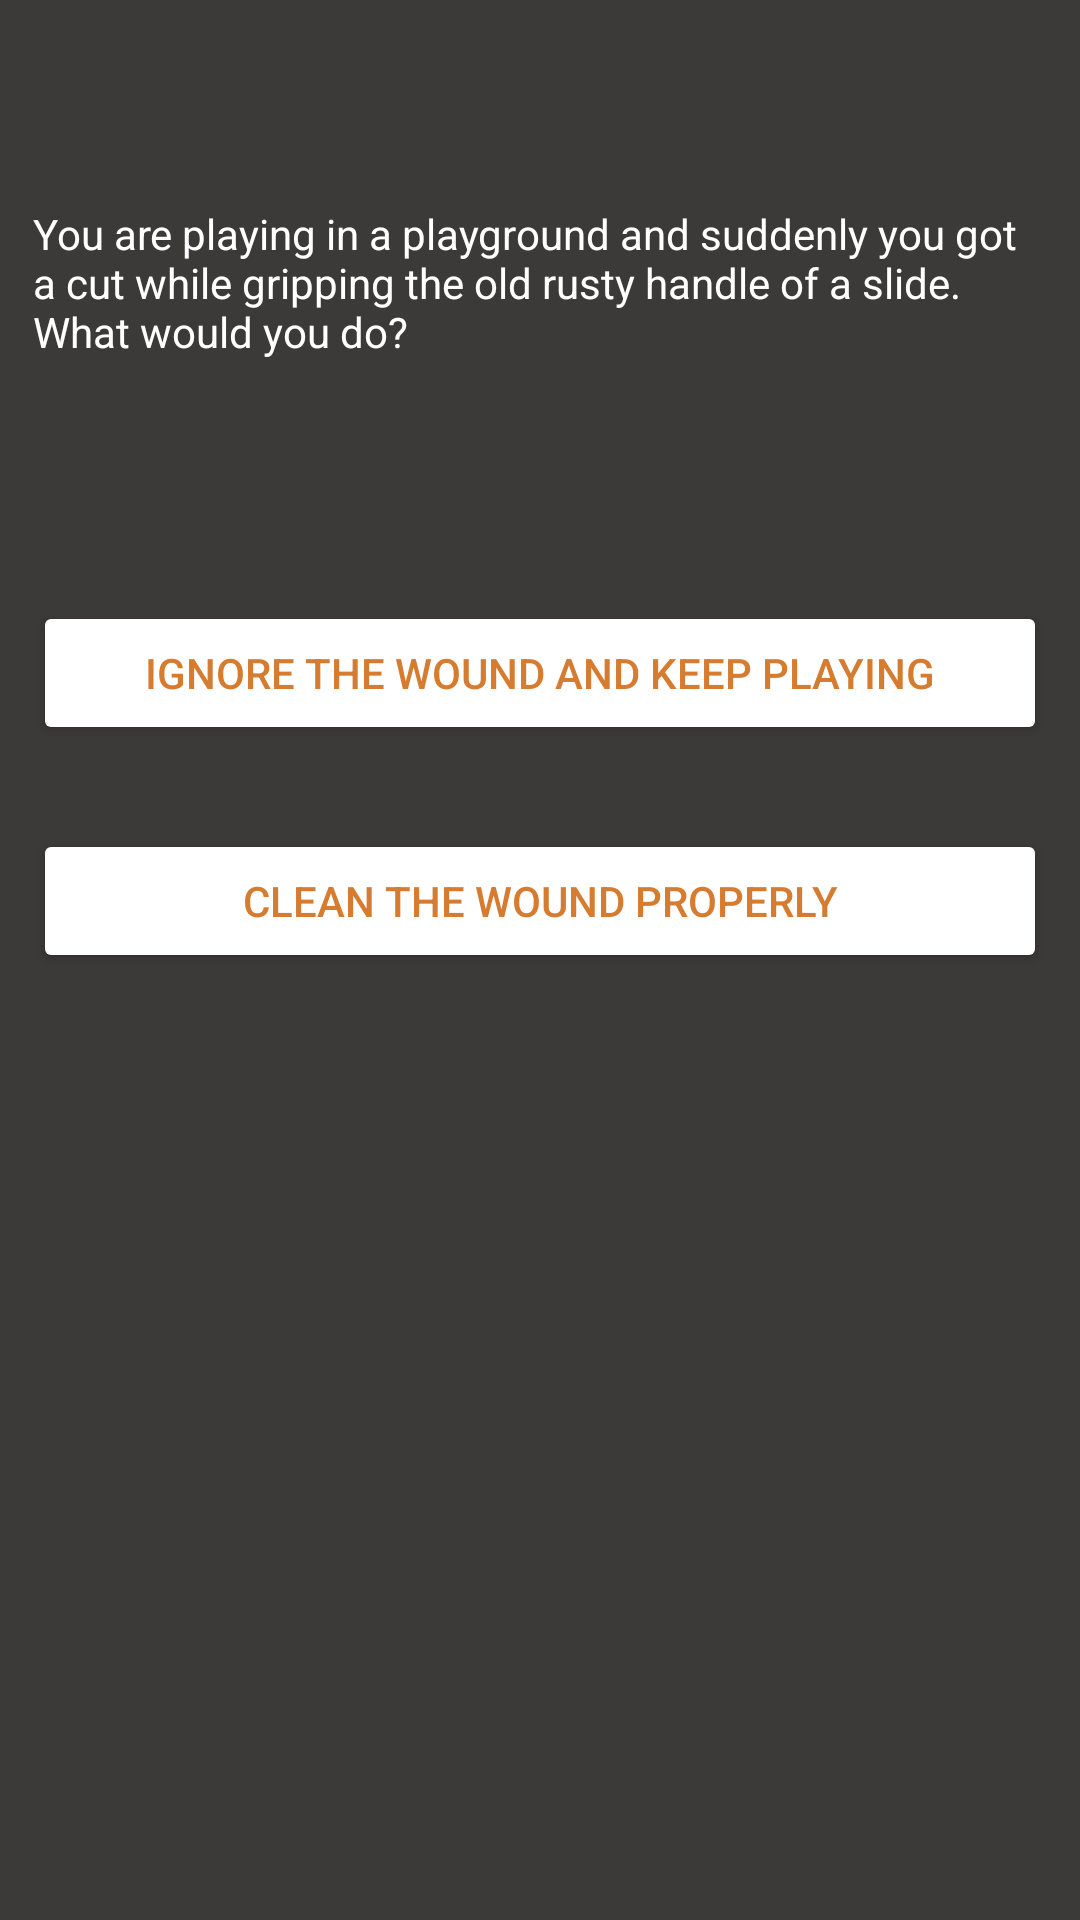

Write the Android layout XML for this screen, with the resource values it uses.
<!-- AndroidManifest.xml: application theme Theme.VVapp -->
<!-- res/layout/activity_number1.xml -->
<?xml version="1.0" encoding="utf-8"?>
<androidx.constraintlayout.widget.ConstraintLayout xmlns:android="http://schemas.android.com/apk/res/android"
    xmlns:app="http://schemas.android.com/apk/res-auto"
    xmlns:tools="http://schemas.android.com/tools"
    android:layout_width="match_parent"
    android:layout_height="match_parent"
    android:background='#3c3939'
    tools:context=".number1">

    <Button
        android:id="@+id/butt10"
        android:layout_width="338dp"
        android:layout_height="wrap_content"
        android:layout_marginTop="132dp"
        android:backgroundTint="#fff"
        android:text="Ignore the wound and keep playing"
        android:textColor="#d67c31"
        app:layout_constraintEnd_toEndOf="@+id/textView200"
        app:layout_constraintHorizontal_bias="0.0"
        app:layout_constraintStart_toStartOf="@+id/textView200"
        app:layout_constraintTop_toTopOf="@+id/textView200" />

    <Button
        android:id="@+id/butt11"
        android:layout_width="338dp"
        android:layout_height="wrap_content"
        android:layout_marginTop="208dp"
        android:backgroundTint="#fff"
        android:text="Clean the wound properly"
        android:textColor="#d67c31"
        app:layout_constraintEnd_toEndOf="@+id/textView200"
        app:layout_constraintHorizontal_bias="0.0"
        app:layout_constraintStart_toStartOf="@+id/textView200"
        app:layout_constraintTop_toTopOf="@+id/textView200" />

    <TextView
        android:id="@+id/textView200"
        android:layout_width="338dp"
        android:layout_height="wrap_content"
        android:text="You are playing in a playground and suddenly you got a cut while gripping the old rusty handle of a slide. What would you do?"
        android:textColor="#fff"
        app:layout_constraintBottom_toBottomOf="parent"
        app:layout_constraintEnd_toEndOf="parent"
        app:layout_constraintHorizontal_bias="0.493"
        app:layout_constraintStart_toStartOf="parent"
        app:layout_constraintTop_toTopOf="parent"
        app:layout_constraintVertical_bias="0.116" />
</androidx.constraintlayout.widget.ConstraintLayout>
<!-- resources referenced by this layout -->
<resources>
  <style name="Theme.VVapp" parent="Theme.MaterialComponents.DayNight.DarkActionBar">
          
          <item name="colorPrimary">@color/purple_500</item>
          <item name="colorPrimaryVariant">@color/purple_700</item>
          <item name="colorOnPrimary">@color/white</item>
          
          <item name="colorSecondary">@color/teal_200</item>
          <item name="colorSecondaryVariant">@color/teal_700</item>
          <item name="colorOnSecondary">@color/black</item>
          
          <item name="android:statusBarColor" tools:targetApi="l">?attr/colorPrimaryVariant</item>
          
      </style>
  <color name="purple_500">#3c3939</color>
  <color name="purple_700">#d67c31</color>
  <color name="white">#FFFFFFFF</color>
  <color name="teal_200">#FF03DAC5</color>
  <color name="teal_700">#FF018786</color>
  <color name="black">#FF000000</color>
</resources>
